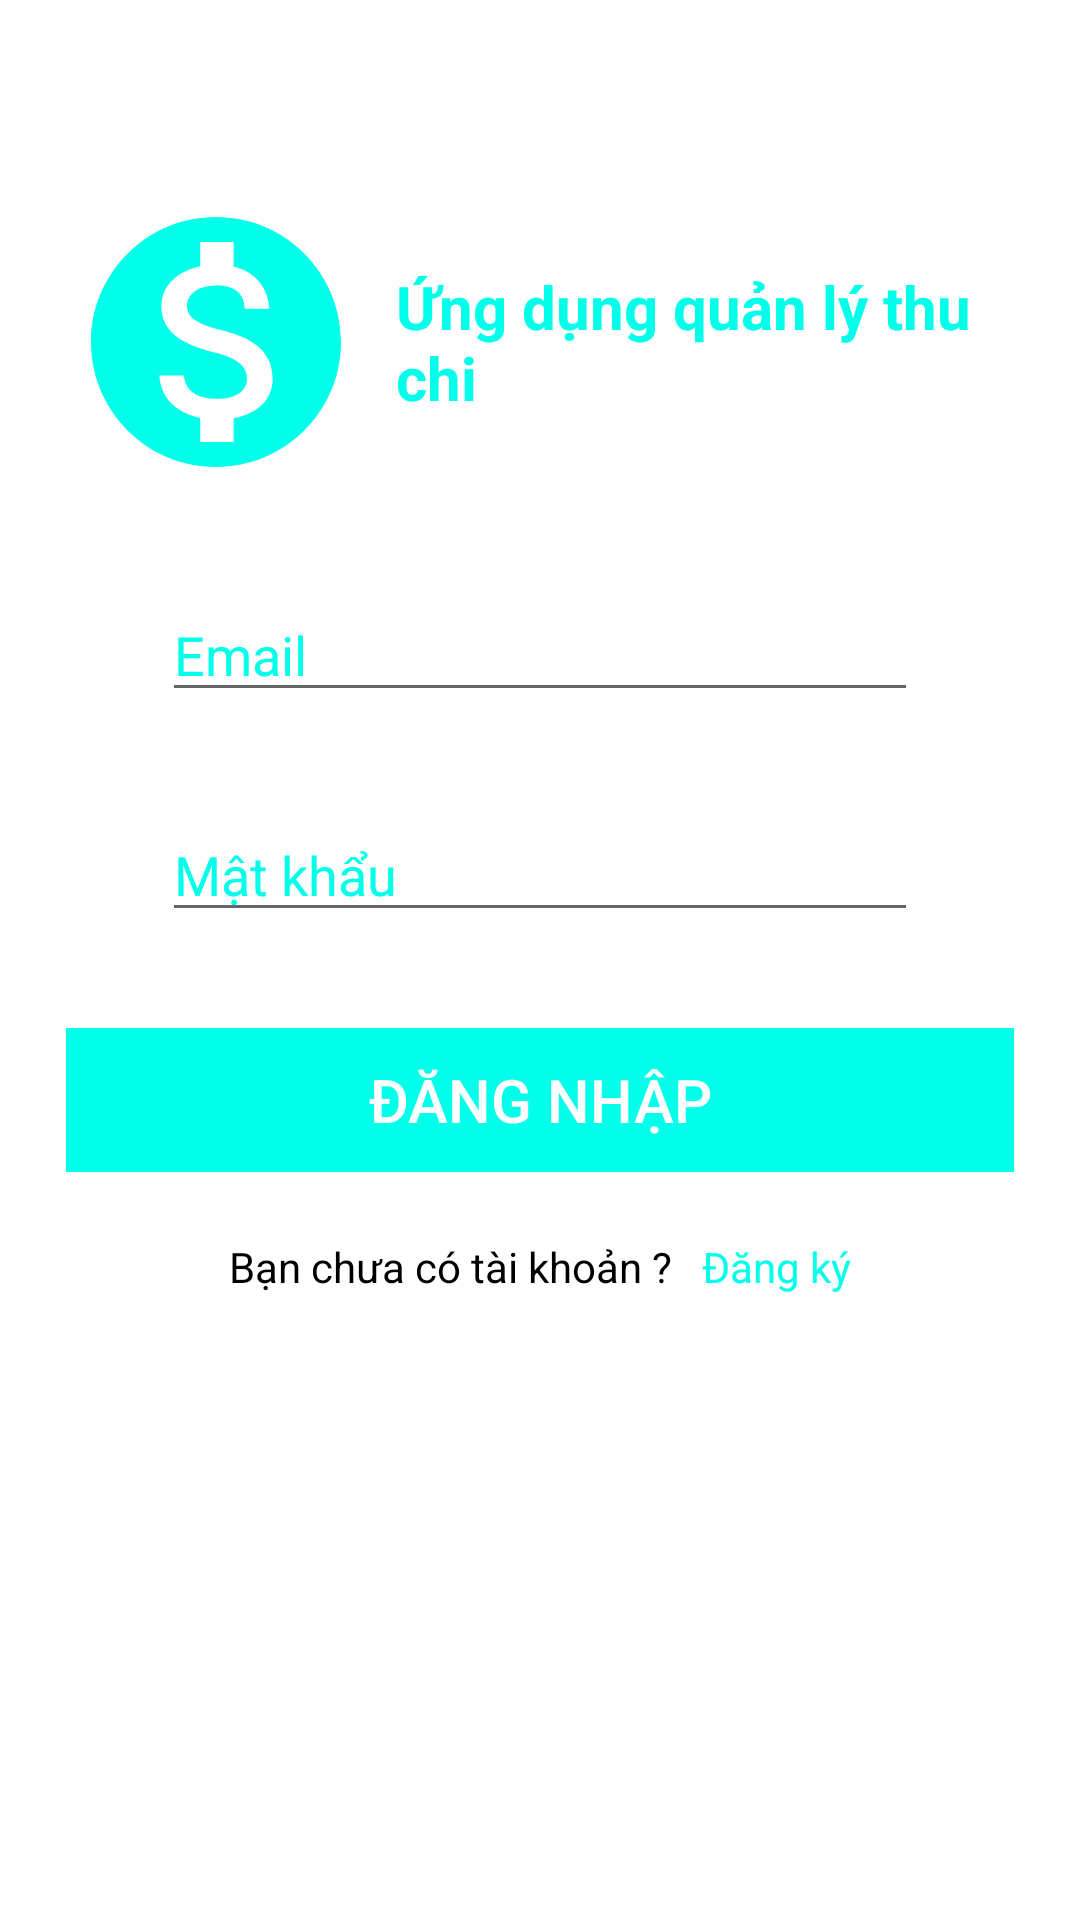

The Android layout XML behind this screen, and the referenced resources:
<!-- AndroidManifest.xml: application theme Theme.DoAnMonHoc -->
<!-- res/layout/manh_activity_login.xml -->
<?xml version="1.0" encoding="utf-8"?>
<ScrollView xmlns:android="http://schemas.android.com/apk/res/android"
    xmlns:app="http://schemas.android.com/apk/res-auto"
    xmlns:tools="http://schemas.android.com/tools"
    android:layout_width="match_parent"
    android:layout_height="match_parent"
    android:background="@color/white"
    android:scrollbars="none"
    tools:context=".Manh_LoginActivity">

    <LinearLayout
        android:layout_width="match_parent"
        android:layout_height="wrap_content"
        android:layout_marginStart="22dp"
        android:layout_marginEnd="22dp"
        android:orientation="vertical">

        <androidx.constraintlayout.widget.ConstraintLayout
            android:layout_width="match_parent"
            android:layout_height="wrap_content"
            android:layout_marginTop="32dp">

            <ImageView
                android:id="@+id/imageView"
                android:layout_width="wrap_content"
                android:layout_height="wrap_content"
                app:layout_constraintBottom_toBottomOf="parent"
                app:layout_constraintStart_toStartOf="parent"
                app:layout_constraintTop_toTopOf="parent" />



        </androidx.constraintlayout.widget.ConstraintLayout>

        <LinearLayout
            android:layout_width="match_parent"
            android:layout_height="wrap_content"
            android:layout_marginTop="32dp"
            android:gravity="center"
            android:orientation="horizontal">

            <ImageView
                android:layout_width="100dp"
                android:layout_height="100dp"
                android:src="@drawable/logo"
                app:layout_constraintBottom_toBottomOf="parent"
                app:layout_constraintEnd_toEndOf="parent"
                app:layout_constraintTop_toTopOf="parent"
                app:layout_constraintStart_toStartOf="parent"
                />

            <TextView
                android:layout_width="wrap_content"
                android:layout_height="wrap_content"
                android:layout_marginStart="10dp"
                android:text="Ứng dụng quản lý thu chi"
                android:textColor="@color/cyan"
                android:textStyle="bold"
                android:textSize="20dp" />

        </LinearLayout>

        <LinearLayout
            android:layout_width="match_parent"
            android:layout_height="wrap_content"
            android:layout_marginTop="32dp"
            android:gravity="center"
            android:orientation="horizontal">

            <EditText
                android:layout_width = "wrap_content"
                android:layout_height = "wrap_content"
                android:ems="12"
                android:id = "@+id/edtEmail"
                android:hint = "Email"
                android:focusable = "true"
                android:textColorHighlight = "@color/cyan"
                android:textColorHint = "@color/cyan"
                android:layout_below = "@+id/imageView"
                android:layout_alignParentLeft = "true"
                android:layout_alignParentStart = "true"
                android:layout_alignParentRight = "true"
                android:layout_alignParentEnd = "true"
                />
        </LinearLayout>

        <LinearLayout
            android:layout_width="match_parent"
            android:layout_height="wrap_content"
            android:layout_marginTop="32dp"
            android:gravity="center"
            android:orientation="horizontal">

            <EditText
                android:layout_width="wrap_content"
                android:layout_height="wrap_content"
                android:inputType="textPassword"
                android:ems="12"
                android:id="@+id/edtPassword"
                android:layout_below="@+id/editText"
                android:layout_alignParentLeft="true"
                android:layout_alignParentStart="true"
                android:layout_alignRight="@+id/editText"
                android:layout_alignEnd="@+id/editText"
                android:textColorHint="@color/cyan"
                android:hint="Mật khẩu" />
        </LinearLayout>

        <LinearLayout
            android:layout_width="match_parent"
            android:layout_height="wrap_content"
            android:layout_marginTop="32dp"
            android:gravity="center"
            android:orientation="horizontal">
            <Button
                android:layout_width="match_parent"
                android:layout_height="match_parent"
                android:text="Đăng nhập"
                android:textColor="@color/white"
                android:textSize="20dp"
                android:id="@+id/btnSignIn"
                android:background="@color/cyan"
                android:layout_alignParentBottom="true"
                android:layout_toLeftOf="@+id/textview"
                android:layout_toStartOf="@+id/textview" />
        </LinearLayout>

        <LinearLayout
            android:layout_width="match_parent"
            android:layout_height="wrap_content"
            android:layout_marginTop="22dp"
            android:gravity="center"
            android:orientation="horizontal">

            <TextView
                android:layout_width="wrap_content"
                android:layout_height="wrap_content"
                android:text="Bạn chưa có tài khoản ?"
                android:textColor="@color/black"
                android:textSize="14sp"/>

            <TextView
                android:id="@+id/txtSignUp"
                android:layout_width="wrap_content"
                android:layout_height="wrap_content"
                android:layout_marginStart="10dp"
                android:text="Đăng ký"
                android:textColor="@color/cyan"
                android:textSize="14sp"/>

        </LinearLayout>

    </LinearLayout>

</ScrollView>
<!-- resources referenced by this layout -->
<resources>
  <color name="black">#FF000000</color>
  <color name="cyan">#02FFEA</color>
  <color name="white">#FFFFFFFF</color>
  <!-- drawable logo (drawable) -->
  <vector android:height="24dp" android:tint="#02FFEA"
      android:viewportHeight="24" android:viewportWidth="24"
      android:width="24dp" xmlns:android="http://schemas.android.com/apk/res/android">
      <path android:fillColor="@android:color/white" android:pathData="M12,2C6.48,2 2,6.48 2,12s4.48,10 10,10 10,-4.48 10,-10S17.52,2 12,2zM13.41,18.09L13.41,20h-2.67v-1.93c-1.71,-0.36 -3.16,-1.46 -3.27,-3.4h1.96c0.1,1.05 0.82,1.87 2.65,1.87 1.96,0 2.4,-0.98 2.4,-1.59 0,-0.83 -0.44,-1.61 -2.67,-2.14 -2.48,-0.6 -4.18,-1.62 -4.18,-3.67 0,-1.72 1.39,-2.84 3.11,-3.21L10.74,4h2.67v1.95c1.86,0.45 2.79,1.86 2.85,3.39L14.3,9.34c-0.05,-1.11 -0.64,-1.87 -2.22,-1.87 -1.5,0 -2.4,0.68 -2.4,1.64 0,0.84 0.65,1.39 2.67,1.91s4.18,1.39 4.18,3.91c-0.01,1.83 -1.38,2.83 -3.12,3.16z"/>
  </vector>
  <style name="Theme.DoAnMonHoc" parent="Theme.AppCompat.DayNight.DarkActionBar">
          
          <item name="colorPrimary">@color/purple_500</item>
          <item name="colorPrimaryVariant">@color/purple_700</item>
          <item name="colorOnPrimary">@color/white</item>
          
          <item name="colorSecondary">@color/teal_200</item>
          <item name="colorSecondaryVariant">@color/teal_700</item>
          <item name="colorOnSecondary">@color/black</item>
          
          <item name="android:statusBarColor">?attr/colorPrimaryVariant</item>
          
      </style>
  <color name="purple_500">#FF6200EE</color>
  <color name="purple_700">#FF3700B3</color>
  <color name="teal_200">#FF03DAC5</color>
  <color name="teal_700">#FF018786</color>
</resources>
